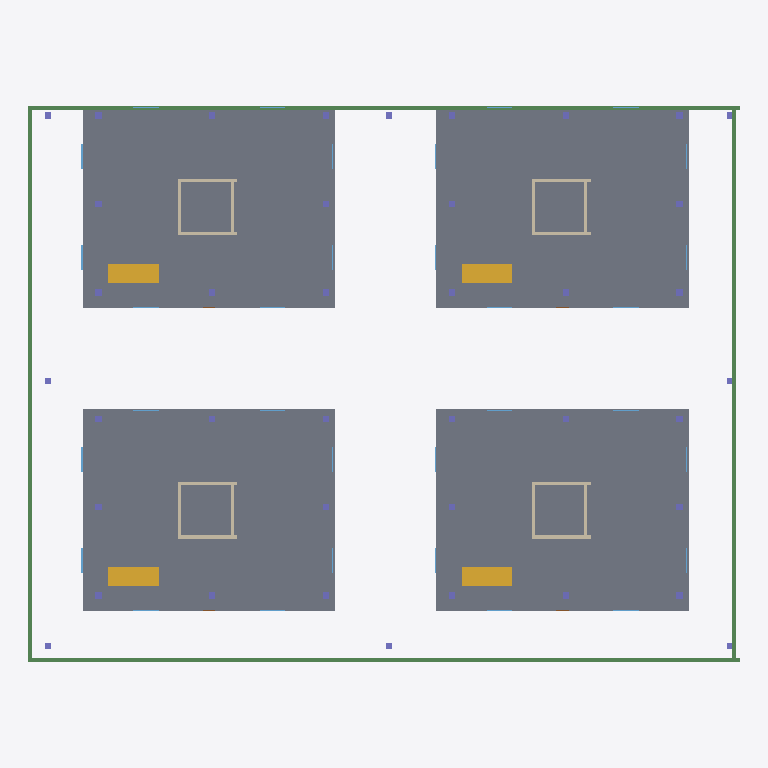
Plan cut of the same IFC building model at storey 'Tower Level 1' (level 7.60 m, cut at 9.00 m), seen from above with north up, elements coloured by IFC class: 40 columns (violet), 16 walls (beige), 4 slabs (grey), 4 beams (green), 4 stairs (yellow), 4 windows (light blue). Cut surfaces are drawn darker.
Extent 56.3 m × 44.0 m × 52.9 m (x, y, z). Storeys (17): Podium P1 at 0.00 m; Podium P2 at 3.80 m; Tower Level 1 at 7.60 m; Tower Level 2 at 10.60 m; Tower Level 3 at 13.60 m; Tower Level 4 at 16.60 m; Tower Level 5 at 19.60 m; Tower Level 6 at 22.60 m; Tower Level 7 at 25.60 m; Tower Level 8 at 28.60 m; Tower Level 9 at 31.60 m; Tower Level 10 at 34.60 m; Tower Level 11 at 37.60 m; Tower Level 12 at 40.60 m; Tower Level 13 at 43.60 m; Tower Level 14 at 46.60 m. Elements (1603): 496 IfcColumn, 488 IfcWindow, 248 IfcBeam, 240 IfcWall, 62 IfcSlab, 60 IfcStair, 5 IfcDoor, 4 IfcRoof.

HEADER;
FILE_DESCRIPTION(('ViewDefinition[DesignTransferView]'),'2;1');
FILE_NAME('/dev/null','2026-07-14T16:33:11-05:00',(''),(''),'IfcOpenShell 0.8.5','IfcOpenShell 0.8.5','Nobody');
FILE_SCHEMA(('IFC4'));
ENDSEC;
DATA;
#1=IFCPROJECT('397oFYapT6o8B9bsnH823a',$,'Riverside Residential Complex',$,$,$,$,(#10),#5);
#12=IFCSITE('0K4LLRiT52NxOnsCohSqTf',$,'Site',$,$,$,$,$,$,$,$,$,$,$);
#13=IFCBUILDING('0OiLe3AXz4s9xa11yX0vlN',$,'Riverside Residential Complex',$,$,$,$,$,$,$,$,$);
#16=IFCBUILDINGSTOREY('1s0ADxmFD7Qembiza61kj9',$,'Podium P1',$,$,$,$,$,$,0.0);
#423=IFCBUILDINGSTOREY('22t5buJwj23xY7feFgLHwn',$,'Podium P2',$,$,$,$,$,$,3.8);
#799=IFCBUILDINGSTOREY('1X44KpTFn3GwDAeh6hBT8D',$,'Tower Level 1',$,$,$,$,$,$,7.6);
#3177=IFCBUILDINGSTOREY('2D5qj58oj15RzwbwlgWssJ',$,'Tower Level 2',$,$,$,$,$,$,10.6);
#5467=IFCBUILDINGSTOREY('2H$m$7gxDDsxCGog13QUZG',$,'Tower Level 3',$,$,$,$,$,$,13.6);
#7757=IFCBUILDINGSTOREY('3ZOwnPJY99Lvm3qvgqJFG$',$,'Tower Level 4',$,$,$,$,$,$,16.6);
#10047=IFCBUILDINGSTOREY('0K91f2wYT3lBSCikvlAzJc',$,'Tower Level 5',$,$,$,$,$,$,19.6);
#12337=IFCBUILDINGSTOREY('0DpyBn7kb8vvig2rGqVRQH',$,'Tower Level 6',$,$,$,$,$,$,22.6);
#14627=IFCBUILDINGSTOREY('0XnsMqUQ1AdvKTBm$B4r0s',$,'Tower Level 7',$,$,$,$,$,$,25.6);
#16917=IFCBUILDINGSTOREY('34sEwmZLn0ZuGzfsKdJ_OU',$,'Tower Level 8',$,$,$,$,$,$,28.6);
#19207=IFCBUILDINGSTOREY('0$noX3MWvBGxQIyN2fDp1c',$,'Tower Level 9',$,$,$,$,$,$,31.6);
#21497=IFCBUILDINGSTOREY('2wmHH7I_r3bh$KG1s5kKl8',$,'Tower Level 10',$,$,$,$,$,$,34.6);
#23787=IFCBUILDINGSTOREY('2chXa3lg5Av9SvQaPGdxD7',$,'Tower Level 11',$,$,$,$,$,$,37.6);
#26077=IFCBUILDINGSTOREY('0vyh_YJ7n8KePkY72bqRN0',$,'Tower Level 12',$,$,$,$,$,$,40.6);
#28367=IFCBUILDINGSTOREY('3Yn4kAibPBtwQFeNLuA47X',$,'Tower Level 13',$,$,$,$,$,$,43.6);
#30657=IFCBUILDINGSTOREY('0CXbUfVBj4Ie57NibWCVb$',$,'Tower Level 14',$,$,$,$,$,$,46.6);
#32947=IFCBUILDINGSTOREY('2B4CsssCrEnv91xdaDF$j7',$,'Tower Level 15',$,$,$,$,$,$,49.6);
#1395=IFCSLAB('0$2pbbVKD7i8NeF4QnZHZi',$,'Tower 2 L1 Slab',$,$,#1416,#1406,$,.FLOOR.);
#800=IFCSLAB('16r1lrm8z1Rv5r_RffHbv0',$,'Tower 1 L1 Slab',$,$,#822,#811,$,.FLOOR.);
#2583=IFCSLAB('1ITmmWBFH8lBcVYz2MaBde',$,'Tower 4 L1 Slab',$,$,#2604,#2594,$,.FLOOR.);
#1989=IFCSLAB('2SZJ_ZlrL0q9YbNbeLci$5',$,'Tower 3 L1 Slab',$,$,#2010,#2000,$,.FLOOR.);
#623=IFCBEAM('3TtFfQIBPD$e6O05SEG9Wv',$,'Podium P2 Edge Beam S',$,$,#644,#634,$,.BEAM.);
#645=IFCBEAM('0Dq8MYeyL9SvMSzH2PNnH1',$,'Podium P2 Edge Beam N',$,$,#666,#656,$,.BEAM.);
#667=IFCBEAM('0Ti$2J7Fv8j8gwtc7AaYU_',$,'Podium P2 Edge Beam W',$,$,#688,#678,$,.BEAM.);
#689=IFCBEAM('3VdycrOOv57vjUxWM5y8JI',$,'Podium P2 Edge Beam E',$,$,#710,#700,$,.BEAM.);
#1373=IFCSTAIR('0sWJsMgVT6nOPUCeFiPzcU',$,'Tower 1 L1 Stair',$,$,#1394,#1384,$,.STRAIGHT_RUN_STAIR.);
#2561=IFCSTAIR('2yhfRx8J99dwPMJ7Vi4qxx',$,'Tower 3 L1 Stair',$,$,#2582,#2572,$,.STRAIGHT_RUN_STAIR.);
#1967=IFCSTAIR('2vn66gjb50cRLL5b_J7RKB',$,'Tower 2 L1 Stair',$,$,#1988,#1978,$,.STRAIGHT_RUN_STAIR.);
#3155=IFCSTAIR('28bmhI5OjFg87lE3SHQ2YN',$,'Tower 4 L1 Stair',$,$,#3176,#3166,$,.STRAIGHT_RUN_STAIR.);
#999=IFCWALL('0frNThWuT7w92svliJmiaj',$,'Tower 1 L1 Core Wall S',$,$,#1020,#1010,$,.SOLIDWALL.);
#1593=IFCWALL('072x6gadjC_vXMkII4CF7f',$,'Tower 2 L1 Core Wall S',$,$,#1614,#1604,$,.SOLIDWALL.);
#1263=IFCWINDOW('3ka6Hi8uL2F9CW0lxH$cy3',$,'Tower 1 L1 Window',$,$,#1284,#1274,$,$,$,.WINDOW.,$,$);
#1285=IFCWINDOW('0MjfmNMMHE9fr8voDJ2EyI',$,'Tower 1 L1 Window',$,$,#1306,#1296,$,$,$,.WINDOW.,$,$);
#2451=IFCWINDOW('0wQYjFrmrF1uCMF_17TPLv',$,'Tower 3 L1 Window',$,$,#2472,#2462,$,$,$,.WINDOW.,$,$);
#2473=IFCWINDOW('06H2e8BfrBBPt4DOkFi4_q',$,'Tower 3 L1 Window',$,$,#2494,#2484,$,$,$,.WINDOW.,$,$);
#513=IFCCOLUMN('0vAwDdX3LAuA7MDLKz2Mx3',$,'Column',$,$,#534,#524,$,.COLUMN.);
#447=IFCCOLUMN('348E53cfHC9g9Uhmn_1XtU',$,'Column',$,$,#468,#458,$,.COLUMN.);
ENDSEC;
